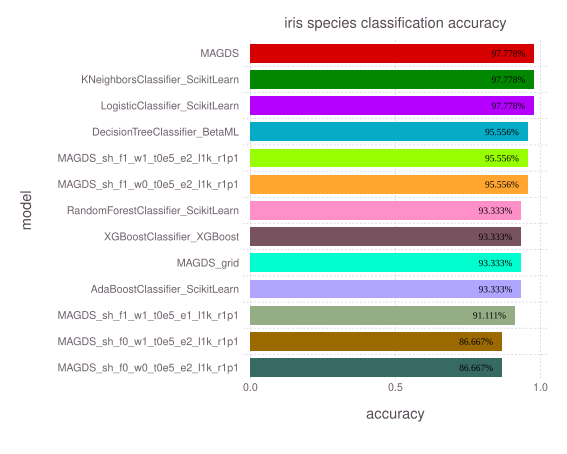

The data file committed next to this chart (first rows):
model, accuracy, time, memory
MAGDS, 0.9778, 0.009396, 40
KNeighborsClassifier_ScikitLearn, 0.9778, 0.003774, 109680
LogisticClassifier_ScikitLearn, 0.9778, 0.03351, 114136
DecisionTreeClassifier_BetaML, 0.9556, 0.008433, 1186928
MAGDS_sh_f1_w1_t0e5_e2_l1k_r1p1, 0.9556, 0.008446, 40
MAGDS_sh_f1_w0_t0e5_e2_l1k_r1p1, 0.9556, 0.007972, 40
RandomForestClassifier_ScikitLearn, 0.9333, 0.2132, 115400
XGBoostClassifier_XGBoost, 0.9333, 0.04552, 164248
MAGDS_grid, 0.9333, 0.006506, 40
AdaBoostClassifier_ScikitLearn, 0.9333, 0.09292, 108456
MAGDS_sh_f1_w1_t0e5_e1_l1k_r1p1, 0.9111, 0.006589, 40
MAGDS_sh_f0_w1_t0e5_e2_l1k_r1p1, 0.8667, 0.004465, 40
MAGDS_sh_f0_w0_t0e5_e2_l1k_r1p1, 0.8667, 0.005718, 40
